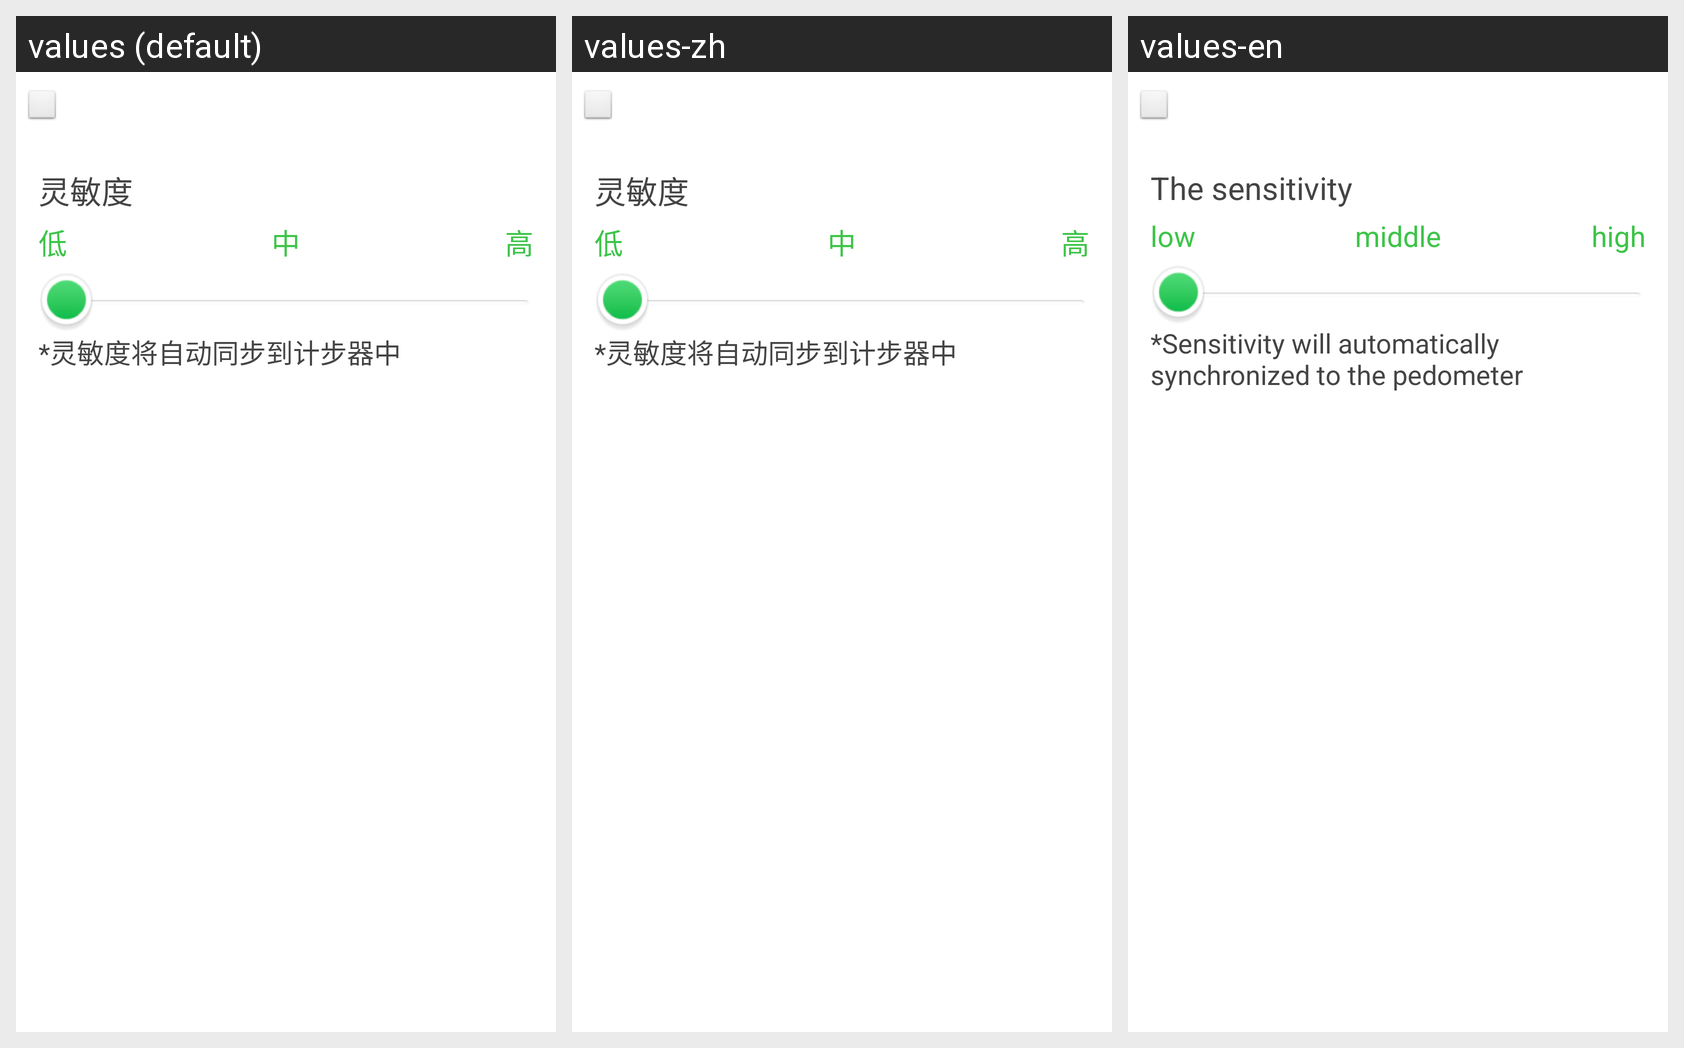

The same Android screen rendered under several of its app's locales, left to right. List the strings drawn on it with the default value and each locale's translation.
Android screen res/layout/layout_50d_pedometer_set.xml rendered under 3 locales, left to right: values (default), values-zh, values-en. Device: Nexus 5 (rendered at 1080×1920; each locale shown at half size, 540×960, under a caption strip naming it); theme android:Theme.Wallpaper.NoTitleBar.Fullscreen.
Strings drawn on this screen, with the default value and each locale's value (text and hints the layout hard-codes, and strings that could not be matched under every locale, appear in the picture but are not listed):

str_pedometer_sensitivity
  values: 灵敏度
  values-zh: 灵敏度
  values-en: The sensitivity

str_pedometer_sensitivity_low
  values: 低
  values-zh: 低
  values-en: low

str_pedometer_sensitivity_mid
  values: 中
  values-zh: 中
  values-en: middle

str_pedometer_sensitivity_high
  values: 高
  values-zh: 高
  values-en: high

str_pedometer_sensitivity_promtp
  values: *灵敏度将自动同步到计步器中
  values-zh: *灵敏度将自动同步到计步器中
  values-en: *Sensitivity will automatically synchronized to the pedometer
